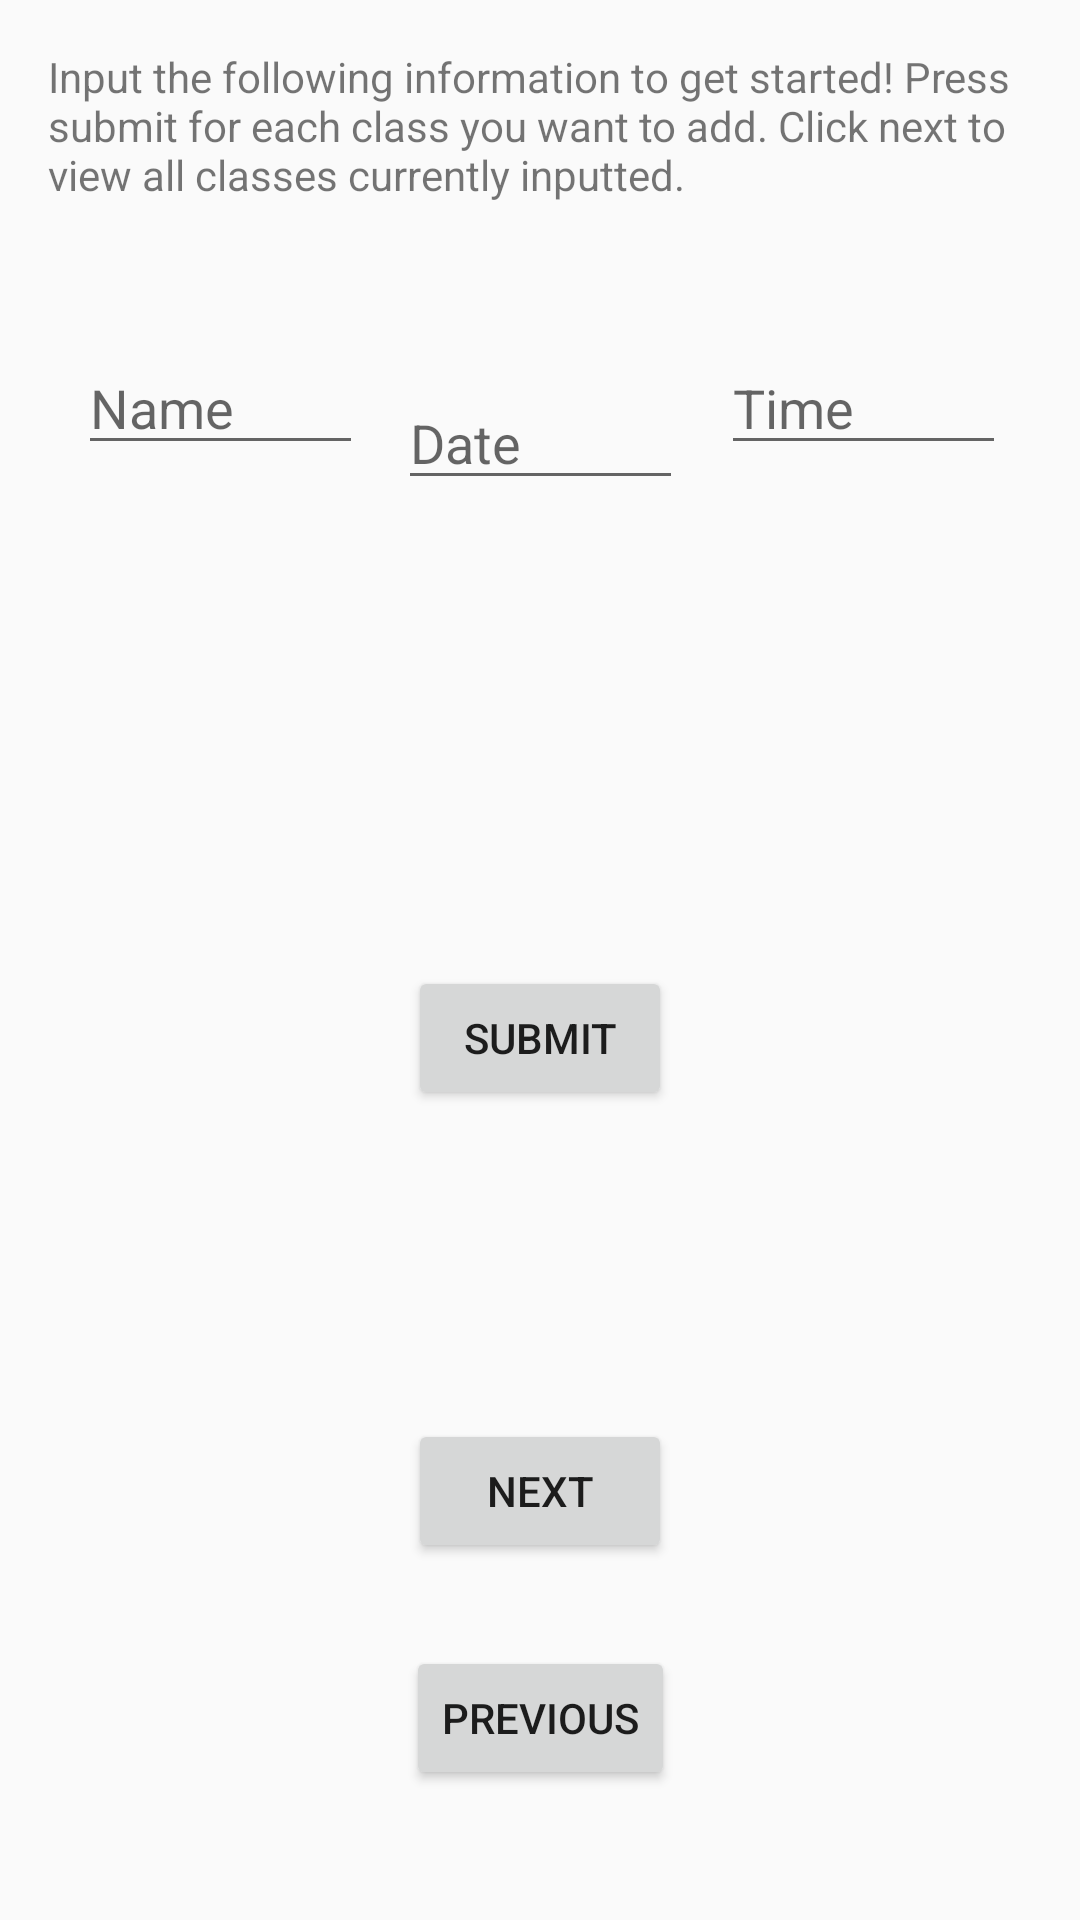

Write the Android layout XML for this screen, with the resource values it uses.
<!-- AndroidManifest.xml: application theme Theme.AppCompat.Light.DarkActionBar -->
<!-- res/layout/fragment_first.xml -->
<?xml version="1.0" encoding="utf-8"?>
<LinearLayout xmlns:android="http://schemas.android.com/apk/res/android"
    xmlns:app="http://schemas.android.com/apk/res-auto"
    xmlns:tools="http://schemas.android.com/tools"
    android:layout_width="match_parent"
    android:layout_height="match_parent"
    tools:context=".FirstFragment">

    <androidx.constraintlayout.widget.ConstraintLayout
        android:layout_width="match_parent"
        android:layout_height="match_parent"
        android:padding="16dp">
        <Button
            android:id="@+id/button_first"
            android:layout_width="wrap_content"
            android:layout_height="wrap_content"
            android:text="@string/next"
            app:layout_constraintBottom_toBottomOf="parent"
            app:layout_constraintEnd_toEndOf="parent"
            app:layout_constraintStart_toStartOf="parent"
            app:layout_constraintTop_toBottomOf="@+id/button_submit" />

        <TextView
            android:id="@+id/textview_first"
            android:layout_width="wrap_content"
            android:layout_height="wrap_content"
            android:text="@string/all_classes"
            app:layout_constraintEnd_toEndOf="parent"
            app:layout_constraintStart_toStartOf="parent"
            app:layout_constraintTop_toTopOf="parent" />

        <EditText
            android:id="@+id/editTextTime"
            android:layout_width="95dp"
            android:layout_height="40dp"
            android:layout_marginEnd="8dp"
            android:layout_marginBottom="120dp"
            android:ems="10"
            android:inputType="time"
            android:hint="@string/time"
            app:layout_constraintBottom_toTopOf="@+id/button_submit"
            app:layout_constraintEnd_toEndOf="parent"
            app:layout_constraintHorizontal_bias="0.952"
            app:layout_constraintStart_toEndOf="@+id/editTextDate"
            app:layout_constraintTop_toBottomOf="@+id/textview_first" />

        <EditText
            android:id="@+id/editTextDate"
            android:layout_width="95dp"
            android:layout_height="40dp"
            android:ems="10"
            android:inputType="date"
            android:hint="@string/date"
            app:layout_constraintBottom_toTopOf="@+id/button_submit"
            app:layout_constraintEnd_toEndOf="parent"
            app:layout_constraintStart_toStartOf="parent"
            app:layout_constraintTop_toBottomOf="@+id/textview_first"
            app:layout_constraintVertical_bias="0.276" />

        <EditText
            android:id="@+id/editTextText"
            android:layout_width="95dp"
            android:layout_height="40dp"
            android:layout_marginStart="8dp"
            android:layout_marginBottom="120dp"
            android:ems="10"
            android:inputType="text"
            android:hint="@string/name"
            app:layout_constraintBottom_toTopOf="@+id/button_submit"
            app:layout_constraintEnd_toStartOf="@+id/editTextDate"
            app:layout_constraintHorizontal_bias="0.138"
            app:layout_constraintStart_toStartOf="parent"
            app:layout_constraintTop_toBottomOf="@+id/textview_first" />

        <Button
            android:id="@+id/button_submit"
            android:layout_width="wrap_content"
            android:layout_height="wrap_content"
            android:text="@string/submit"
            app:layout_constraintBottom_toBottomOf="parent"
            app:layout_constraintEnd_toEndOf="parent"
            app:layout_constraintStart_toStartOf="parent"
            app:layout_constraintTop_toBottomOf="@+id/textview_first" />

        <Button
            android:id="@+id/previous_button"
            android:layout_width="wrap_content"
            android:layout_height="wrap_content"
            android:text="Previous"
            app:layout_constraintBottom_toBottomOf="parent"
            app:layout_constraintEnd_toEndOf="parent"
            app:layout_constraintStart_toStartOf="parent"
            app:layout_constraintTop_toBottomOf="@+id/button_first" />

    </androidx.constraintlayout.widget.ConstraintLayout>

</LinearLayout>
<!-- resources referenced by this layout -->
<resources>
  <string name="all_classes">
          Input the following information to get started! Press submit for each class you want to add.
          Click next to view all classes currently inputted.
      </string>
  <string name="date">Date</string>
  <string name="name">Name</string>
  <string name="next">Next</string>
  <string name="submit">Submit</string>
  <string name="time">Time</string>
</resources>
